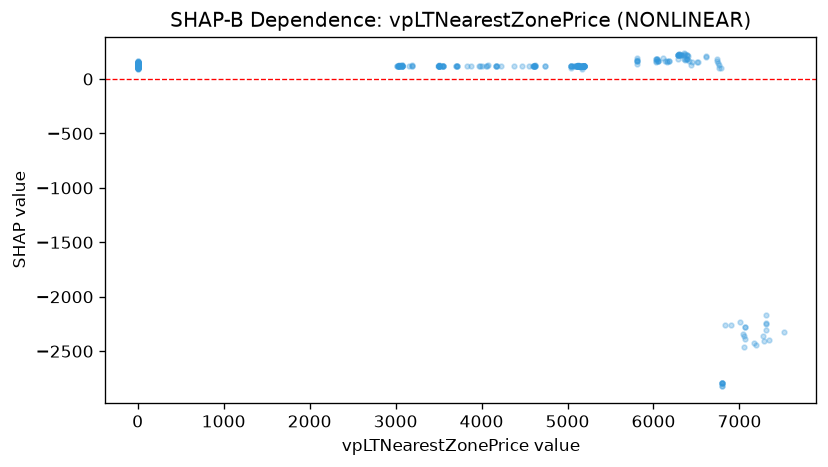

The data file committed next to this chart (first rows):
feature_value, shap_value
3039, 118.2
3039, 117.9
3030, 121.2
3040, 122.6
0.0, 117.9
3045, 122.8
3020, 115.9
3024, 120.7
3040, 116.9
3040, 124.9
3024, 119.8
0.0, 119.3
3020, 115.3
3040, 120.3
0.0, 118.7
0.0, 118.8
0.0, 119.7
0.0, 118.8
0.0, 118.3
0.0, 118.7
0.0, 119.5
0.0, 123.6
0.0, 122.3
3040, 119.1
0.0, 121.4
0.0, 114.3
3077, 119
3077, 117.2
3073, 124
0.0, 121.7
3077, 122.4
3077, 117.9
3076, 117.9
3073, 118.7
0.0, 118.8
0.0, 118.8
0.0, 119.2
0.0, 118.6
0.0, 118.2
0.0, 120.2
0.0, 119
0.0, 118.5
0.0, 119.8
0.0, 118.7
3073, 124.3
3073, 119.9
0.0, 122.3
0.0, 118.6
0.0, 117.1
0.0, 118
0.0, 120.6
0.0, 118.5
0.0, 117.8
0.0, 118
3157, 123.3
3186, 120.8
3186, 126.2
3188, 118.9
0.0, 117.4
0.0, 122.6
... 847 more rows
